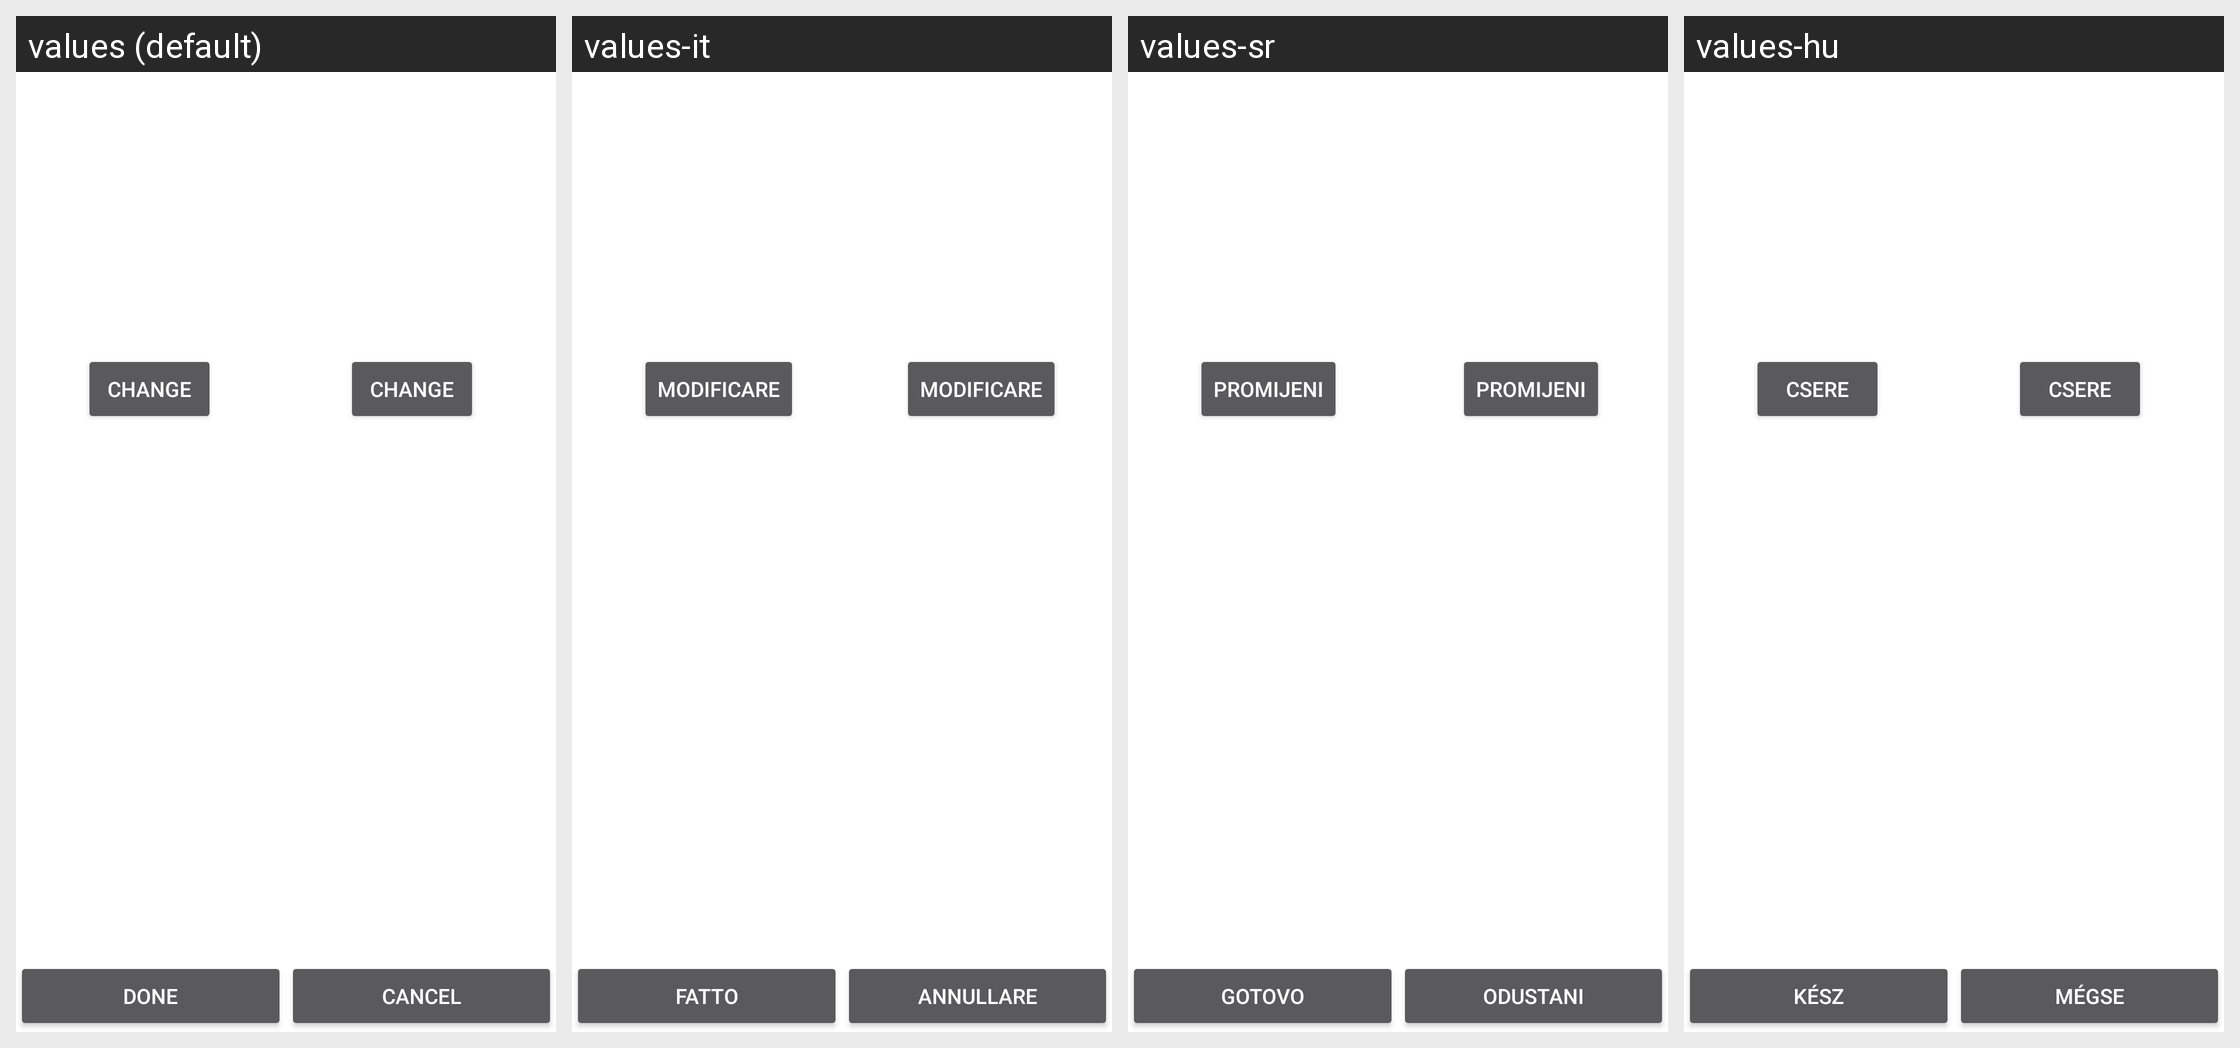

For this localized Android screen grid, give each drawn string resource with its value in every locale shown.
Android screen res/layout/act_waypoint_advanced.xml rendered under 4 locales, left to right: values (default), values-it, values-sr, values-hu. Device: Nexus 5 (rendered at 1080×1920; each locale shown at half size, 540×960, under a caption strip naming it); theme Theme.Application.
Other locales in the repository, not shown: values-bg, values-cs, values-de, values-es, values-fi, values-fr, values-nl, values-pl, values-pt, values-ru, values-sv, values-tr, values-uk, values-zh-rCN.
Strings drawn on this screen, with the default value and each locale's value (text and hints the layout hard-codes, and strings that could not be matched under every locale, appear in the picture but are not listed):

change
  values: Change
  values-it: Modificare
  values-sr: Promijeni
  values-hu: Csere

done
  values: Done
  values-it: Fatto
  values-sr: Gotovo
  values-hu: Kész

cancel
  values: Cancel
  values-it: Annullare
  values-sr: Odustani
  values-hu: Mégse
